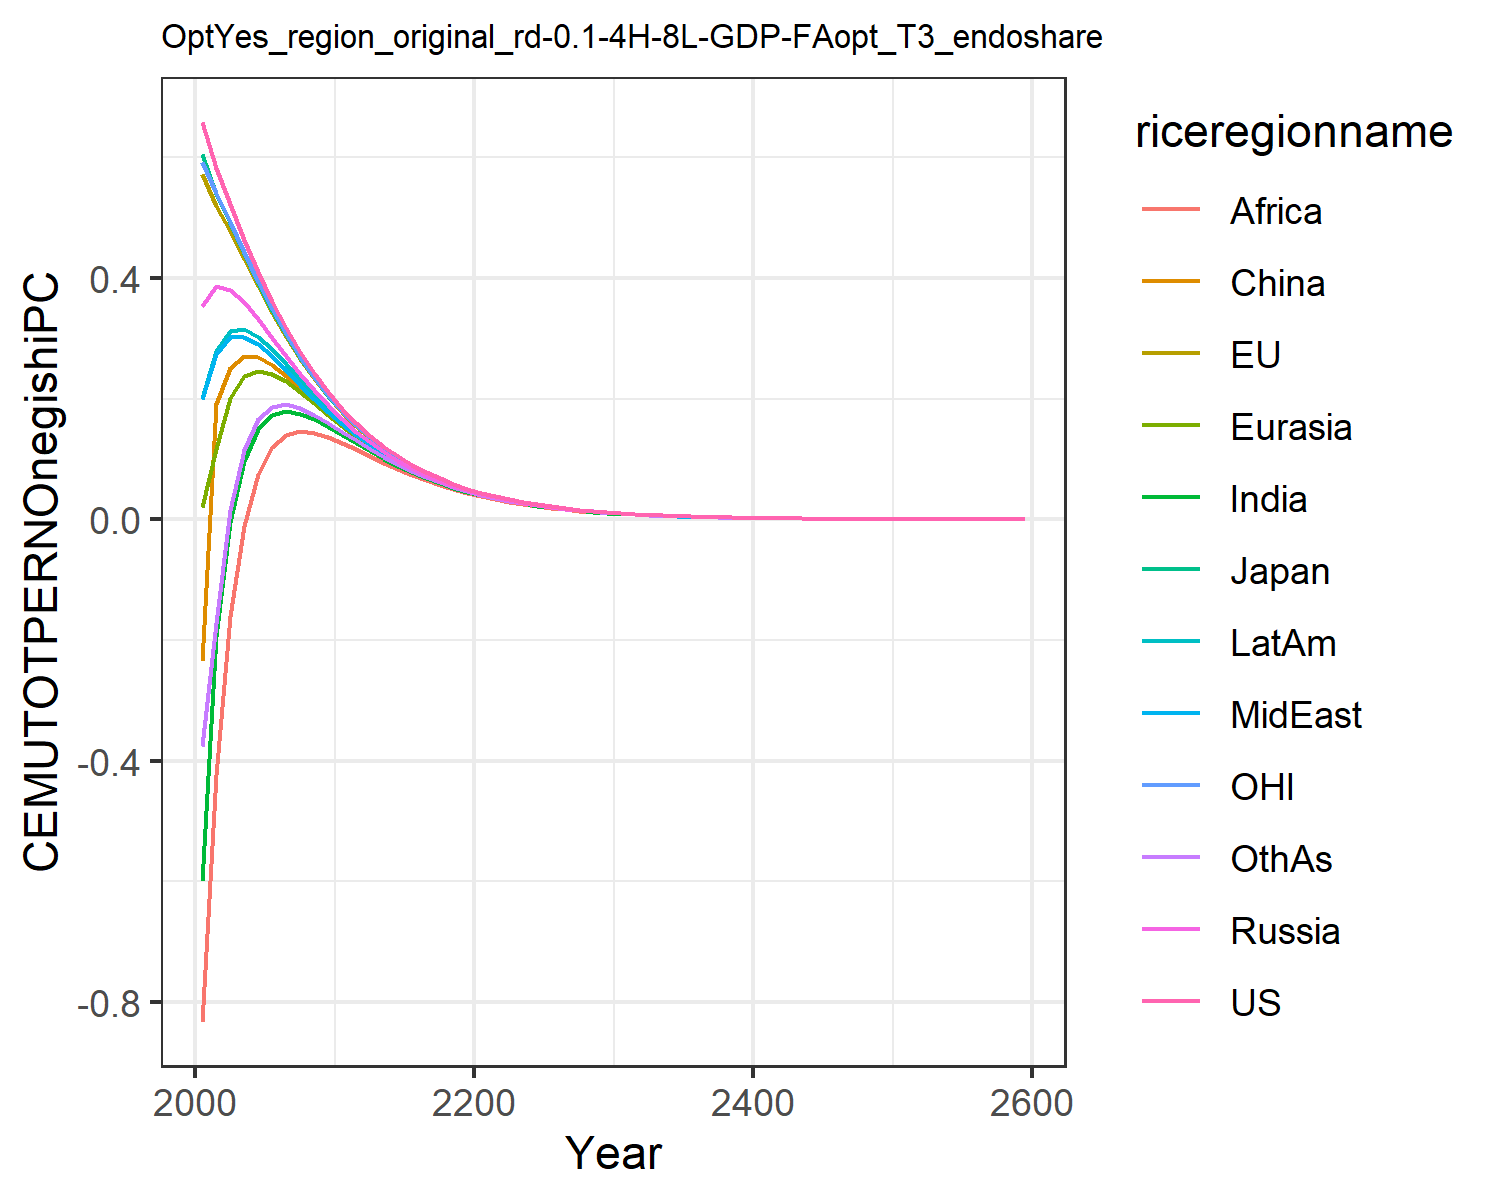

Values plotted in this chart, from the file beside it:
0.6583893374435342, 0.5728399300295937, 0.6053208815591151, 0.35404026984591885, 0.01986863469786393, -0.23454882884601558, -0.5987629986648584, 0.19955657840633811, -0.8326618777732833, 0.20091077679967817, 0.5930951848289272, -0.37495719825277174
0.5829, 0.5196, 0.5389, 0.3872, 0.1172, 0.1919, -0.1931, 0.2747, -0.4239, 0.2798, 0.5414, -0.1722
0.523, 0.4782, 0.4916, 0.3808, 0.2011, 0.2502, -0.003773, 0.3021, -0.1605, 0.3122, 0.4928, 0.01516
0.4635, 0.4315, 0.4423, 0.3599, 0.2369, 0.2701, 0.09738, 0.303, -0.01139, 0.3153, 0.4427, 0.1149
0.4101, 0.3863, 0.3918, 0.3315, 0.2465, 0.2684, 0.1502, 0.2903, 0.07527, 0.3027, 0.3942, 0.1658
0.3605, 0.3425, 0.346, 0.3011, 0.2415, 0.2562, 0.1736, 0.2706, 0.1204, 0.2823, 0.348, 0.187
0.3167, 0.303, 0.3051, 0.2702, 0.2285, 0.238, 0.1793, 0.2471, 0.1399, 0.2582, 0.3066, 0.1906
0.2767, 0.2662, 0.2681, 0.2416, 0.2114, 0.2178, 0.1754, 0.2235, 0.1457, 0.2334, 0.2692, 0.1848
0.2419, 0.2337, 0.2352, 0.2143, 0.1926, 0.1965, 0.1658, 0.1999, 0.1432, 0.2088, 0.2358, 0.1735
0.2107, 0.2041, 0.2052, 0.1889, 0.1732, 0.1757, 0.1534, 0.1783, 0.1367, 0.1858, 0.2058, 0.16
0.1836, 0.1784, 0.1791, 0.166, 0.1546, 0.1558, 0.1398, 0.1582, 0.1273, 0.1643, 0.1795, 0.1452
0.1594, 0.1553, 0.1557, 0.1454, 0.1372, 0.1382, 0.1261, 0.1392, 0.1164, 0.1446, 0.1563, 0.131
0.1387, 0.1355, 0.1358, 0.1276, 0.1215, 0.1218, 0.1128, 0.1225, 0.1051, 0.1271, 0.1361, 0.1166
0.1205, 0.1179, 0.1181, 0.1116, 0.1071, 0.107, 0.1004, 0.1075, 0.0942, 0.1115, 0.1184, 0.1034
0.1046, 0.1025, 0.1027, 0.09738, 0.09403, 0.09381, 0.08876, 0.0941, 0.08382, 0.09749, 0.1029, 0.09124
0.09065, 0.08901, 0.08913, 0.08486, 0.08237, 0.08205, 0.07822, 0.08222, 0.07427, 0.08511, 0.08929, 0.08026
0.07857, 0.07726, 0.07735, 0.07385, 0.072, 0.07163, 0.0687, 0.07171, 0.0655, 0.07417, 0.07746, 0.07041
0.06804, 0.06698, 0.06704, 0.06421, 0.06283, 0.06245, 0.06021, 0.06248, 0.05762, 0.06457, 0.06712, 0.06163
0.05892, 0.05806, 0.05811, 0.05578, 0.05475, 0.05437, 0.05266, 0.05436, 0.05051, 0.05614, 0.05817, 0.05384
0.05099, 0.05029, 0.05032, 0.04842, 0.04764, 0.04729, 0.04598, 0.04726, 0.04422, 0.04877, 0.05036, 0.04696
0.04413, 0.04355, 0.04358, 0.04201, 0.04142, 0.04108, 0.04007, 0.04104, 0.03861, 0.04232, 0.0436, 0.04089
0.03816, 0.03769, 0.0377, 0.03642, 0.03597, 0.03566, 0.03487, 0.03562, 0.03367, 0.03671, 0.03772, 0.03556
0.03301, 0.03262, 0.03263, 0.03157, 0.03122, 0.03094, 0.03032, 0.03089, 0.0293, 0.03182, 0.03264, 0.0309
0.02854, 0.02821, 0.02822, 0.02735, 0.02708, 0.02683, 0.02635, 0.02678, 0.0255, 0.02757, 0.02823, 0.02683
0.02467, 0.02441, 0.02441, 0.02368, 0.02348, 0.02325, 0.02288, 0.02321, 0.02216, 0.02388, 0.02441, 0.02328
0.02132, 0.0211, 0.02111, 0.0205, 0.02035, 0.02015, 0.01986, 0.02011, 0.01926, 0.02068, 0.0211, 0.02019
0.01843, 0.01824, 0.01825, 0.01774, 0.01762, 0.01745, 0.01722, 0.01742, 0.01672, 0.0179, 0.01824, 0.01751
0.01592, 0.01577, 0.01577, 0.01535, 0.01526, 0.0151, 0.01493, 0.01508, 0.0145, 0.01548, 0.01577, 0.01517
0.01376, 0.01363, 0.01363, 0.01328, 0.01321, 0.01307, 0.01293, 0.01305, 0.01258, 0.01339, 0.01363, 0.01313
0.01189, 0.01178, 0.01178, 0.01148, 0.01143, 0.01131, 0.0112, 0.01129, 0.0109, 0.01158, 0.01177, 0.01137
0.01027, 0.01018, 0.01018, 0.009929, 0.009888, 0.009781, 0.009699, 0.00977, 0.009446, 0.01002, 0.01017, 0.009839
0.008868, 0.008792, 0.008795, 0.008585, 0.008553, 0.008459, 0.008396, 0.008451, 0.008182, 0.00866, 0.008788, 0.008513
0.007658, 0.007595, 0.007597, 0.007421, 0.007396, 0.007314, 0.007265, 0.007308, 0.007085, 0.007486, 0.007591, 0.007364
0.006613, 0.00656, 0.006562, 0.006414, 0.006395, 0.006323, 0.006285, 0.006319, 0.006133, 0.00647, 0.006556, 0.006368
0.00571, 0.005665, 0.005667, 0.005543, 0.005528, 0.005466, 0.005436, 0.005462, 0.005307, 0.00559, 0.005662, 0.005505
0.00493, 0.004892, 0.004894, 0.004789, 0.004778, 0.004723, 0.004701, 0.004721, 0.004592, 0.00483, 0.004889, 0.004759
0.004256, 0.004224, 0.004226, 0.004138, 0.004129, 0.004082, 0.004064, 0.004081, 0.003972, 0.004173, 0.004221, 0.004113
0.003675, 0.003647, 0.003649, 0.003575, 0.003567, 0.003527, 0.003513, 0.003526, 0.003435, 0.003604, 0.003645, 0.003554
0.003172, 0.003149, 0.00315, 0.003088, 0.003082, 0.003047, 0.003036, 0.003047, 0.00297, 0.003113, 0.003147, 0.003071
0.002738, 0.002719, 0.00272, 0.002667, 0.002663, 0.002632, 0.002624, 0.002632, 0.002568, 0.002689, 0.002716, 0.002653
0.002363, 0.002347, 0.002348, 0.002303, 0.0023, 0.002273, 0.002268, 0.002274, 0.00222, 0.002322, 0.002345, 0.002292
0.00204, 0.002026, 0.002027, 0.001989, 0.001986, 0.001963, 0.001959, 0.001965, 0.001919, 0.002005, 0.002024, 0.00198
0.001761, 0.001749, 0.00175, 0.001718, 0.001716, 0.001696, 0.001693, 0.001697, 0.001658, 0.001731, 0.001747, 0.00171
0.001519, 0.001509, 0.00151, 0.001483, 0.001482, 0.001464, 0.001462, 0.001466, 0.001433, 0.001495, 0.001508, 0.001477
0.001311, 0.001303, 0.001304, 0.001281, 0.001279, 0.001264, 0.001263, 0.001266, 0.001238, 0.001291, 0.001302, 0.001275
0.001132, 0.001124, 0.001125, 0.001106, 0.001105, 0.001092, 0.001091, 0.001093, 0.00107, 0.001114, 0.001123, 0.001101
0.0009766, 0.0009703, 0.000971, 0.0009548, 0.0009538, 0.0009427, 0.0009421, 0.000944, 0.0009242, 0.0009618, 0.0009695, 0.0009508
0.0008427, 0.0008374, 0.000838, 0.0008243, 0.0008235, 0.0008139, 0.0008136, 0.0008151, 0.0007984, 0.0008302, 0.0008367, 0.0008209
0.0007272, 0.0007227, 0.0007232, 0.0007116, 0.000711, 0.0007027, 0.0007026, 0.0007038, 0.0006896, 0.0007166, 0.000722, 0.0007087
0.0006274, 0.0006236, 0.0006241, 0.0006143, 0.0006138, 0.0006066, 0.0006067, 0.0006077, 0.0005957, 0.0006185, 0.0006231, 0.0006118
0.0005414, 0.0005381, 0.0005385, 0.0005302, 0.0005298, 0.0005236, 0.0005238, 0.0005246, 0.0005145, 0.0005339, 0.0005377, 0.0005281
0.0004671, 0.0004643, 0.0004647, 0.0004577, 0.0004574, 0.000452, 0.0004523, 0.0004529, 0.0004443, 0.0004608, 0.0004639, 0.0004559
0.000403, 0.0004007, 0.000401, 0.000395, 0.0003948, 0.0003902, 0.0003905, 0.000391, 0.0003837, 0.0003977, 0.0004003, 0.0003935
0.0003477, 0.0003457, 0.000346, 0.000341, 0.0003407, 0.0003368, 0.0003371, 0.0003376, 0.0003313, 0.0003432, 0.0003454, 0.0003397
0.0003, 0.0002983, 0.0002985, 0.0002943, 0.0002941, 0.0002907, 0.000291, 0.0002914, 0.0002861, 0.0002962, 0.000298, 0.0002932
0.0002588, 0.0002574, 0.0002576, 0.000254, 0.0002538, 0.0002509, 0.0002512, 0.0002515, 0.000247, 0.0002556, 0.0002571, 0.000253
0.0002233, 0.000222, 0.0002222, 0.0002192, 0.0002191, 0.0002165, 0.0002168, 0.0002171, 0.0002133, 0.0002205, 0.0002218, 0.0002184
0.0001926, 0.0001916, 0.0001917, 0.0001892, 0.0001891, 0.0001869, 0.0001872, 0.0001874, 0.0001841, 0.0001903, 0.0001914, 0.0001884
0.0001662, 0.0001653, 0.0001654, 0.0001632, 0.0001631, 0.0001613, 0.0001616, 0.0001617, 0.000159, 0.0001642, 0.0001651, 0.0001626
0.001035, 0.001029, 0.00103, 0.001017, 0.001016, 0.001005, 0.001006, 0.001007, 0.0009902, 0.001023, 0.001029, 0.001013
